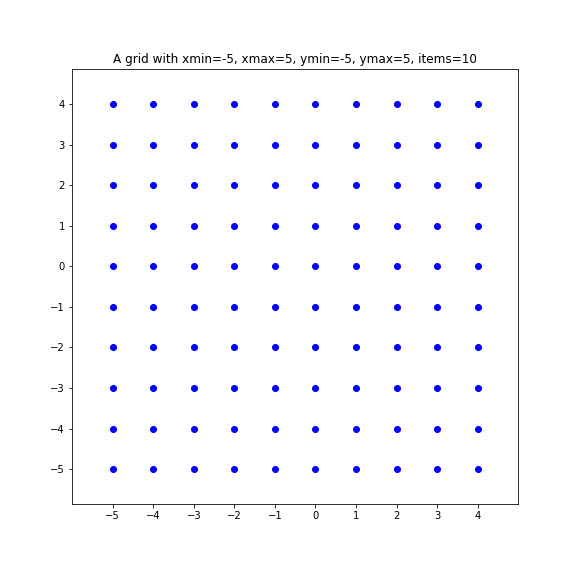

Data behind this chart, as committed beside it:
x, y, z
-5, -5, 0.0000
-5, -4, 0.0000
-5, -3, 0.0000
-5, -2, 0.0000
-5, -1, 0.0000
-5, 0.0000, 0.0000
-5, 1, 0.0000
-5, 2, 0.0000
-5, 3, 0.0000
-5, 4, 0.0000
-4, -5, 0.0000
-4, -4, 0.0000
-4, -3, 0.0000
-4, -2, 0.0000
-4, -1, 0.0000
-4, 0.0000, 0.0000
-4, 1, 0.0000
-4, 2, 0.0000
-4, 3, 0.0000
-4, 4, 0.0000
-3, -5, 0.0000
-3, -4, 0.0000
-3, -3, 0.0000
-3, -2, 0.0000
-3, -1, 0.0000
-3, 0.0000, 0.0000
-3, 1, 0.0000
-3, 2, 0.0000
-3, 3, 0.0000
-3, 4, 0.0000
-2, -5, 0.0000
-2, -4, 0.0000
-2, -3, 0.0000
-2, -2, 0.0000
-2, -1, 0.0000
-2, 0.0000, 0.0000
-2, 1, 0.0000
-2, 2, 0.0000
-2, 3, 0.0000
-2, 4, 0.0000
-1, -5, 0.0000
-1, -4, 0.0000
-1, -3, 0.0000
-1, -2, 0.0000
-1, -1, 0.0000
-1, 0.0000, 0.0000
-1, 1, 0.0000
-1, 2, 0.0000
-1, 3, 0.0000
-1, 4, 0.0000
0.0000, -5, 0.0000
0.0000, -4, 0.0000
0.0000, -3, 0.0000
0.0000, -2, 0.0000
0.0000, -1, 0.0000
0.0000, 0.0000, 0.0000
0.0000, 1, 0.0000
0.0000, 2, 0.0000
0.0000, 3, 0.0000
0.0000, 4, 0.0000
... 40 more rows
